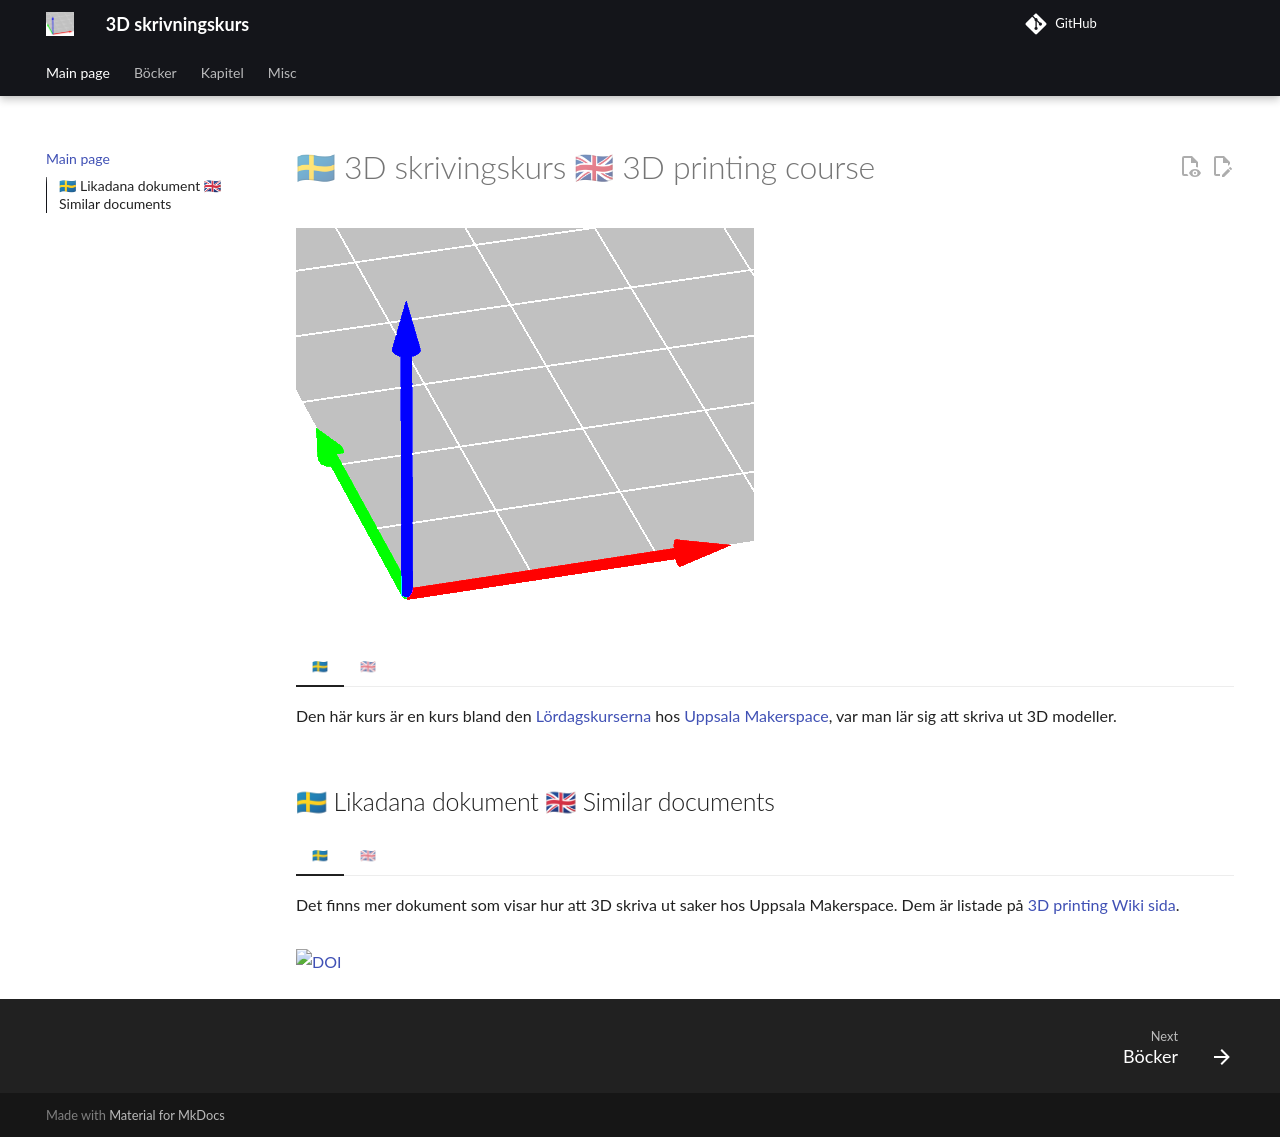

repository: richelbilderbeek/3d_skrivningskurs · page: index.html · generator: mkdocs

---
tags:
  - 3D
  - print
  - printing
  - skrivning
  - kurs
  - course
---


# 🇸🇪 3D skrivingskurs 🇬🇧 3D printing course

![3D skrivingskurs logo](logo/3d_skrivningskurs_logo.png)

=== "🇸🇪"

    Den här kurs är en kurs
    bland den [Lördagskurserna](https://uppsala-makerspace.github.io/loerdagskurser/)
    hos [Uppsala Makerspace](https://www.uppsalamakerspace.se/),
    var man lär sig att skriva ut 3D modeller.

=== "🇬🇧"

    This is one of the courses of
    [the Saturday Courses](https://uppsala-makerspace.github.io/loerdagskurser/)
    at [Uppsala Makerspace](https://www.uppsalamakerspace.se/),
    where one can learn how to print 3D models.

## 🇸🇪 Likadana dokument 🇬🇧 Similar documents


=== "🇸🇪"

    Det finns mer dokument som visar hur att 3D skriva ut saker hos
    Uppsala Makerspace.
    Dem är listade på [3D printing Wiki sida](https://wiki.uppsalamakerspace.se/3D-printing).

=== "🇬🇧"

    There are more documents showing how to 3D print things at
    Uppsala Makerspace.
    They are listed on the [3D-printing Wiki page](https://wiki.uppsalamakerspace.se/3D-printing).

[![DOI](https://zenodo.org/badge/1282284943.svg)](https://doi.org/10.5281/zenodo.21808479)
